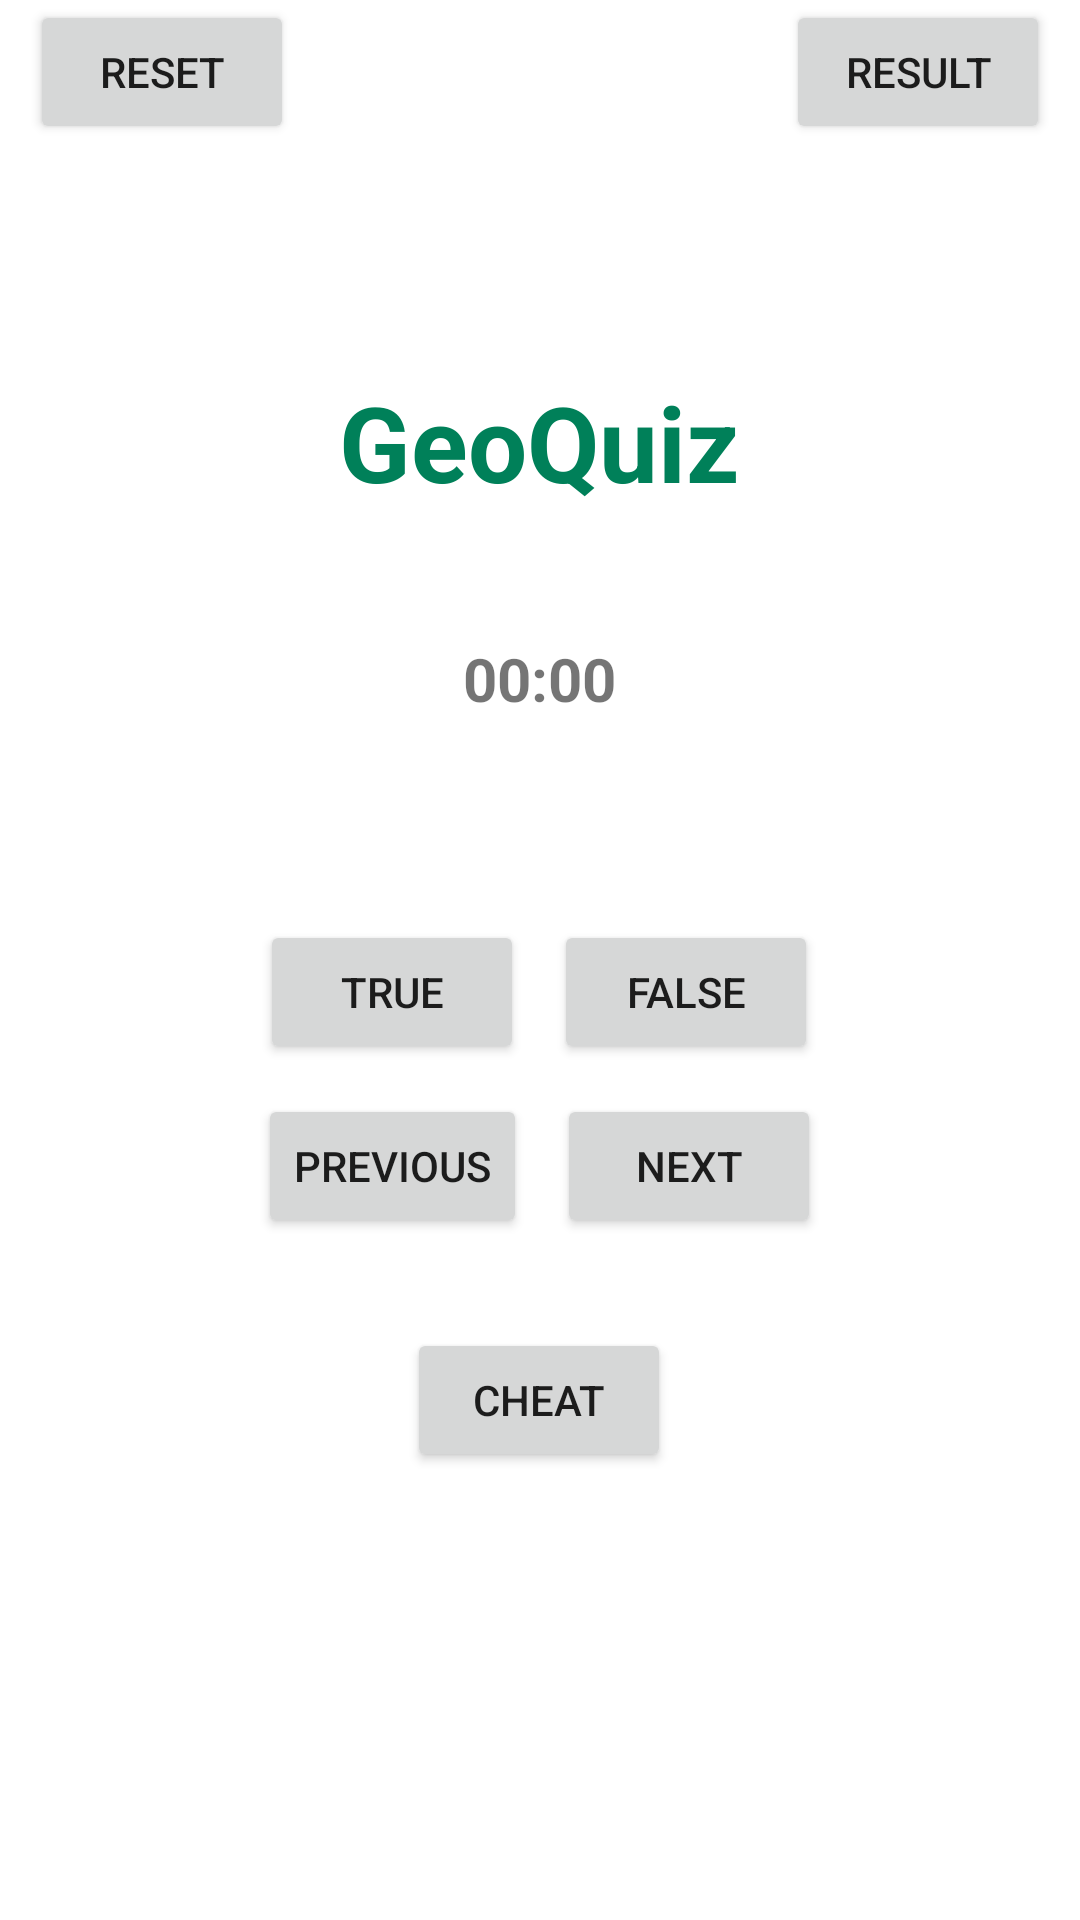

Android layout source for this screen:
<!-- AndroidManifest.xml: application theme Theme.GeoQuiz -->
<!-- res/layout/activity_main.xml -->
<?xml version="1.0" encoding="utf-8"?>
<FrameLayout xmlns:android="http://schemas.android.com/apk/res/android"
    xmlns:tools="http://schemas.android.com/tools"
    android:layout_width="match_parent"
    android:layout_height="match_parent">

    
    <Button
        android:id="@+id/reset_button"
        android:layout_width="wrap_content"
        android:layout_height="wrap_content"
        android:layout_gravity="start"
        android:layout_marginStart="10dp"
        android:text="@string/reset_button" />

    
    <LinearLayout
        android:layout_width="wrap_content"
        android:layout_height="wrap_content"
        android:orientation="vertical"
        android:layout_gravity="end">

        <Button
            android:id="@+id/result_button"
            android:layout_width="wrap_content"
            android:layout_height="wrap_content"
            android:layout_gravity="end"
            android:layout_marginEnd="10dp"
            android:text="@string/result_button" />

        <TextView
            android:id="@+id/question_status"
            android:layout_width="wrap_content"
            android:layout_height="wrap_content"
            android:layout_gravity="end"
            android:layout_marginEnd="20dp"
            android:textSize="16sp"/>
    </LinearLayout>

    
    <LinearLayout
        android:layout_width="wrap_content"
        android:layout_height="wrap_content"
        android:layout_gravity="center"
        android:gravity="center"
        android:orientation="vertical">

        <TextView
            android:id="@+id/results_header"
            android:layout_width="wrap_content"
            android:layout_height="wrap_content"
            android:padding="10dp"
            android:text="GeoQuiz"
            android:textSize="35sp"
            android:textStyle="bold"
            android:textColor="@color/dark_pastel_green" />

        
        <TextView
            android:id="@+id/timer_text_view"
            android:layout_width="wrap_content"
            android:layout_height="wrap_content"
            android:gravity="center"
            android:text="00:00"
            android:textSize="20sp"
            android:textStyle="bold"
            android:layout_marginTop="32dp"/>

        
        <TextView
            android:id="@+id/question_text_view"
            android:layout_width="wrap_content"
            android:layout_height="wrap_content"
            android:gravity="center"
            android:padding="24dp"
            tools:text="@string/question_id_01" />

        
        <LinearLayout
            android:layout_width="wrap_content"
            android:layout_height="wrap_content"
            android:orientation="horizontal">

            <Button
                android:id="@+id/true_button"
                android:layout_width="wrap_content"
                android:layout_height="wrap_content"
                android:layout_marginRight="5dp"
                android:text="@string/true_button" />

            <Button
                android:id="@+id/false_button"
                android:layout_width="wrap_content"
                android:layout_height="wrap_content"
                android:layout_marginLeft="5dp"
                android:text="@string/false_button" />
        </LinearLayout>

        
        <LinearLayout
            android:layout_width="wrap_content"
            android:layout_height="wrap_content"
            android:orientation="horizontal">

            <Button
                android:id="@+id/previous_button"
                android:layout_width="wrap_content"
                android:layout_height="wrap_content"
                android:layout_marginTop="10dp"
                android:layout_marginRight="5dp"
                android:drawableLeft="@drawable/arrow_left"
                android:drawablePadding="10dp"
                android:text="@string/previous_button" />

            <Button
                android:id="@+id/next_button"
                android:layout_width="wrap_content"
                android:layout_height="wrap_content"
                android:layout_marginTop="10dp"
                android:layout_marginLeft="5dp"
                android:drawableEnd="@drawable/arrow_right"
                android:drawablePadding="4dp"
                android:text="@string/next_button" />
        </LinearLayout>

        
        <Button
            android:id="@+id/cheat_button"
            android:layout_width="wrap_content"
            android:layout_height="wrap_content"
            android:layout_marginTop="30dp"
            android:text="@string/cheat_button" />

        
        <TextView
            android:id="@+id/cheats_left"
            android:layout_width="wrap_content"
            android:layout_height="wrap_content"
            android:gravity="center"
            android:padding="8dp" />

    </LinearLayout>

</FrameLayout>
<!-- resources referenced by this layout -->
<resources>
  <color name="dark_pastel_green">#008059</color>
  <string name="cheat_button">Cheat</string>
  <string name="false_button">False</string>
  <string name="next_button">Next</string>
  <string name="previous_button">Previous</string>
  <string name="question_id_01">The Eiffel Tower is located in Berlin, Germany.</string> //The Eiffel Tower is located in Paris, France.
  <string name="reset_button">Reset</string>
  <string name="result_button">Result</string>
  <string name="true_button">True</string>
  <style name="Theme.GeoQuiz" parent="Theme.MaterialComponents.DayNight.DarkActionBar">
          
          <item name="colorPrimary">@color/dark_pastel_green</item>
          <item name="colorPrimaryVariant">@color/dark_pastel_green</item>
          <item name="colorOnPrimary">@color/white</item>
          
          <item name="colorSecondary">@color/pastel_green</item>
          <item name="colorSecondaryVariant">@color/pastel_green</item>
          <item name="colorOnSecondary">@color/black</item>
          
          <item name="android:statusBarColor">?attr/colorPrimaryVariant</item>
          
      </style>
  <color name="white">#FFFFFFFF</color>
  <color name="pastel_green">#78FFB1</color>
  <color name="black">#FF000000</color>
</resources>
